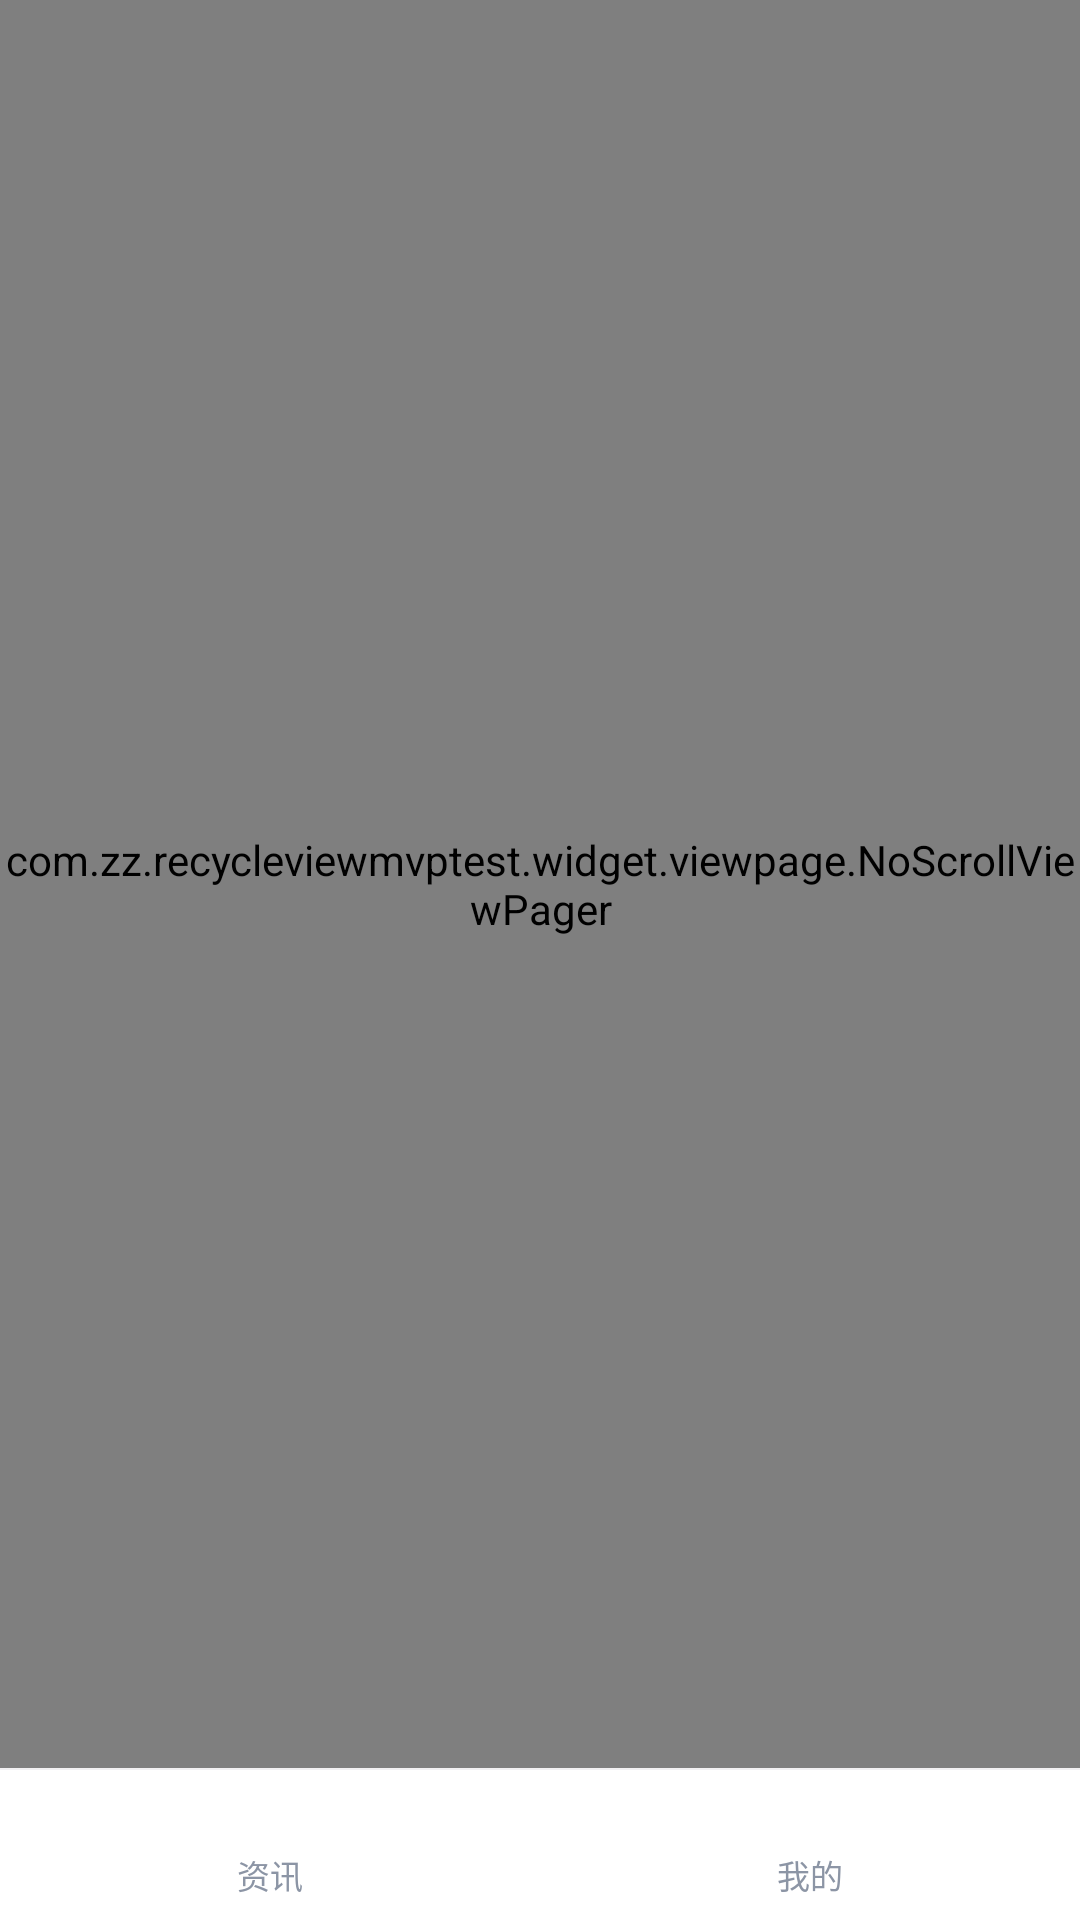

Here is an Android app screen rendered from its layout file. Give the layout XML and the strings, colors and styles it references.
<!-- AndroidManifest.xml: application theme AppTheme -->
<!-- res/layout/fragment_home.xml -->
<?xml version="1.0" encoding="utf-8"?>
<LinearLayout xmlns:android="http://schemas.android.com/apk/res/android"
    android:layout_width="match_parent"
    android:layout_height="match_parent"
    android:background="@color/white"
    android:orientation="vertical">
    <com.zz.recycleviewmvptest.widget.viewpage.NoScrollViewPager
        android:id="@+id/vp_home"
        android:layout_width="match_parent"
        android:layout_height="wrap_content"
        android:layout_weight="1"/>
    <View
        android:layout_width="match_parent"
        android:layout_height="@dimen/driver_height"
        android:background="@color/driver_color"/>
    <LinearLayout
        android:layout_width="match_parent"
        android:layout_height="@dimen/home_bottom_height"
        android:gravity="center_vertical"
        android:orientation="horizontal">
        <LinearLayout
            android:id="@+id/ll_home"
            android:layout_width="wrap_content"
            android:layout_height="wrap_content"
            android:orientation="vertical"
            android:gravity="center"
            android:layout_weight="1">
            <ImageView
                android:id="@+id/iv_home"
                android:layout_width="@dimen/home_bottom_image"
                android:layout_height="@dimen/home_bottom_image"
                android:src="@mipmap/ic_logo"/>
            <TextView
                android:id="@+id/tv_home"
                android:layout_width="wrap_content"
                android:layout_height="wrap_content"
                android:textSize="@dimen/home_text_size"
                android:textColor="@color/home_bottom_text_normal"
                android:text="资讯"/>
        </LinearLayout>
        <LinearLayout
            android:id="@+id/ll_mine"
            android:layout_width="wrap_content"
            android:layout_height="wrap_content"
            android:orientation="vertical"
            android:gravity="center"
            android:layout_weight="1">
            <ImageView
                android:id="@+id/iv_mine"
                android:layout_width="@dimen/home_bottom_image"
                android:layout_height="@dimen/home_bottom_image"
                android:src="@mipmap/ic_logo"/>
            <TextView
                android:id="@+id/tv_mine"
                android:layout_width="wrap_content"
                android:layout_height="wrap_content"
                android:textSize="@dimen/home_text_size"
                android:textColor="@color/home_bottom_text_normal"
                android:text="我的"/>
        </LinearLayout>
    </LinearLayout>
</LinearLayout>
<!-- resources referenced by this layout -->
<resources>
  <color name="driver_color">#F2F1F3</color>
  <color name="home_bottom_text_normal">#8C95A5</color>
  <color name="white">#FFFFFF</color>
  <dimen name="driver_height">0.5dp</dimen>
  <dimen name="home_bottom_height">50dp</dimen>
  <dimen name="home_bottom_image">20dp</dimen>
  <dimen name="home_text_size">11sp</dimen>
  <style name="AppTheme" parent="Theme.AppCompat.Light.NoActionBar">
          
          <item name="colorPrimary">@color/colorPrimary</item>
          <item name="colorPrimaryDark">@color/home_bottom</item>
          <item name="colorAccent">@color/colorAccent</item>
      </style>
  <color name="colorPrimary">#008577</color>
  <color name="home_bottom">#3E64EB</color>
  <color name="colorAccent">#D81B60</color>
</resources>
